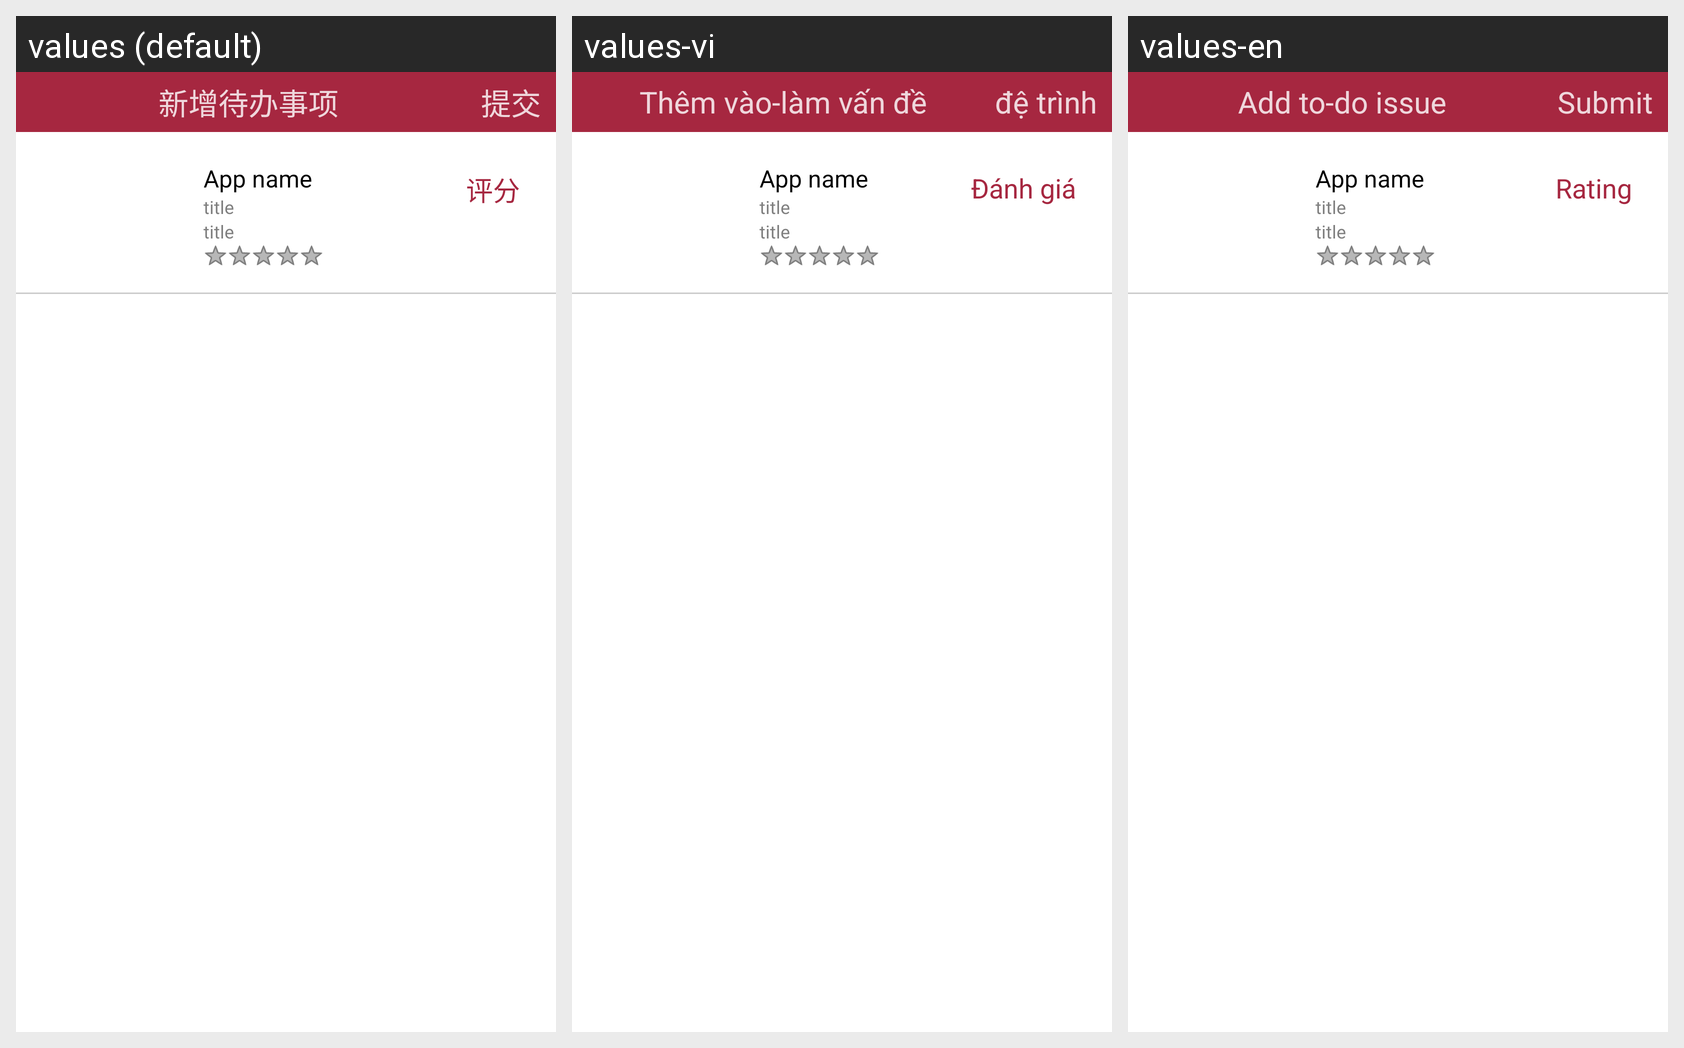

This grid shows one Android layout under several languages. Give, for every string resource on the screen, its name, the default text and each shown locale's text.
Android screen res/layout/activity_leaderboard_detail.xml rendered under 3 locales, left to right: values (default), values-vi, values-en. Device: Nexus 5 (rendered at 1080×1920; each locale shown at half size, 540×960, under a caption strip naming it); theme FlipNewsTheme.
Strings drawn on this screen, with the default value and each locale's value (text and hints the layout hard-codes, and strings that could not be matched under every locale, appear in the picture but are not listed):

rate
  values: 评分
  values-vi: Đánh giá
  values-en: Rating

submit
  values: 提交
  values-vi: đệ trình
  values-en: Submit

new_task
  values: 新增待办事项
  values-vi: Thêm vào-làm vấn đề
  values-en: Add to-do issue
